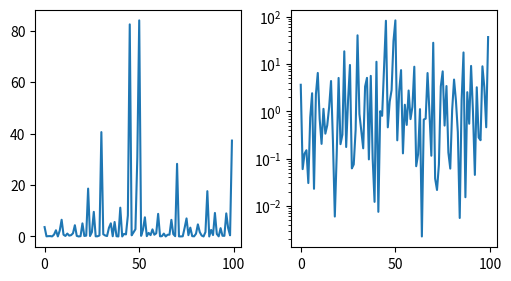

Python code for this plot:
import matplotlib.pyplot as plt
import numpy as np

data = np.random.randn(100)
fig, axs = plt.subplots(1, 2, figsize=(5, 2.7), layout='constrained')
xdata = np.arange(len(data))
ydata = 10**data
axs[0].plot(xdata, ydata)
axs[1].set_yscale('log')
axs[1].plot(xdata, ydata)
plt.show()